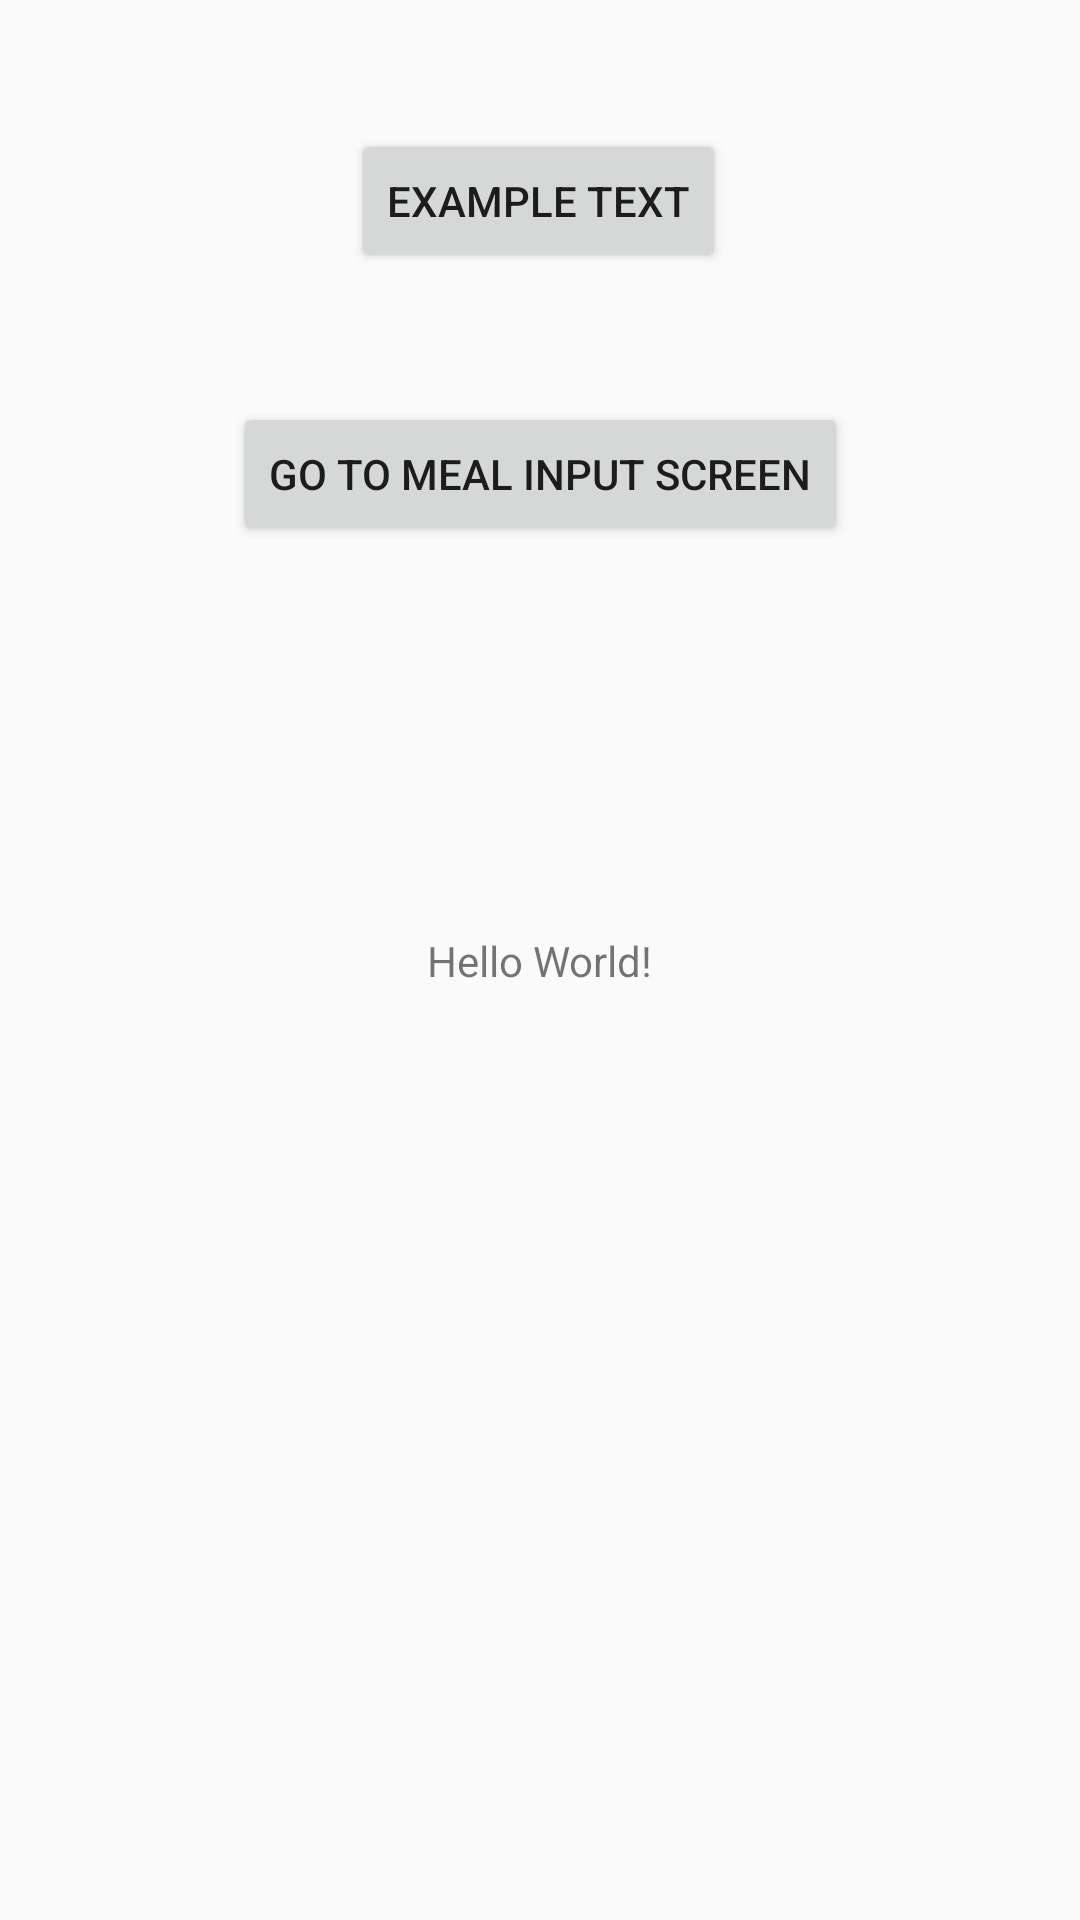

Produce the Android XML layout that renders to this screen, including the resource entries it uses.
<!-- AndroidManifest.xml: application theme Theme.CAIorie -->
<!-- res/layout/format_specification.xml -->
<?xml version="1.0" encoding="utf-8"?>
<androidx.constraintlayout.widget.ConstraintLayout xmlns:android="http://schemas.android.com/apk/res/android"
    xmlns:app="http://schemas.android.com/apk/res-auto"
    xmlns:tools="http://schemas.android.com/tools"
    android:layout_width="match_parent"
    android:layout_height="match_parent"
    tools:context=".FormatSpecification">

    <TextView
        android:id="@+id/textView18"
        android:layout_width="wrap_content"
        android:layout_height="wrap_content"
        android:text="Hello World!"
        app:layout_constraintBottom_toBottomOf="parent"
        app:layout_constraintEnd_toEndOf="parent"
        app:layout_constraintStart_toStartOf="parent"
        app:layout_constraintTop_toTopOf="parent" />

    <TextView
        android:id="@+id/textViewName"
        android:layout_width="87dp"
        android:layout_height="0dp"
        android:layout_marginBottom="175dp"
        android:text="@string/exText"
        app:layout_constraintBottom_toTopOf="@+id/To_MI_ScreenButton"
        app:layout_constraintEnd_toEndOf="parent"
        app:layout_constraintStart_toStartOf="parent"
        app:layout_constraintTop_toTopOf="parent" />

    <Button
        android:id="@+id/buttonName"
        android:layout_width="wrap_content"
        android:layout_height="wrap_content"
        android:layout_marginTop="84dp"
        android:text="@string/exText"
        app:layout_constraintEnd_toEndOf="parent"
        app:layout_constraintHorizontal_bias="0.498"
        app:layout_constraintStart_toStartOf="parent"
        app:layout_constraintTop_toBottomOf="@+id/textViewName" />

    <Button
        android:id="@+id/To_MI_ScreenButton"
        android:layout_width="wrap_content"
        android:layout_height="wrap_content"
        android:layout_marginBottom="458dp"
        android:text="Go to Meal Input Screen"
        app:layout_constraintBottom_toBottomOf="parent"
        app:layout_constraintEnd_toEndOf="parent"
        app:layout_constraintStart_toStartOf="parent"
        app:layout_constraintTop_toBottomOf="@+id/textViewName" />


</androidx.constraintlayout.widget.ConstraintLayout>
<!-- resources referenced by this layout -->
<resources>
  <string name="exText">Example Text</string>
  <style name="Theme.CAIorie" parent="Base.Theme.CAIorie" />
  <style name="Base.Theme.CAIorie" parent="Theme.AppCompat.Light.NoActionBar">
          
          
      </style>
</resources>
